Run: headless pygame with SDL's dummy video driver; simulated clock (each Clock.tick advances the game by its frame time, no real sleeping); random seed 0; keys injected as events and as key.get_pressed() state; no mouse input.
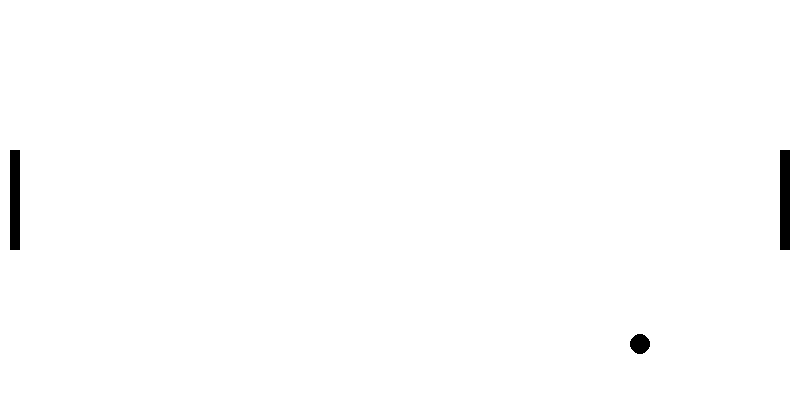
Frame 1 of 4 · flips 1–60 · no input
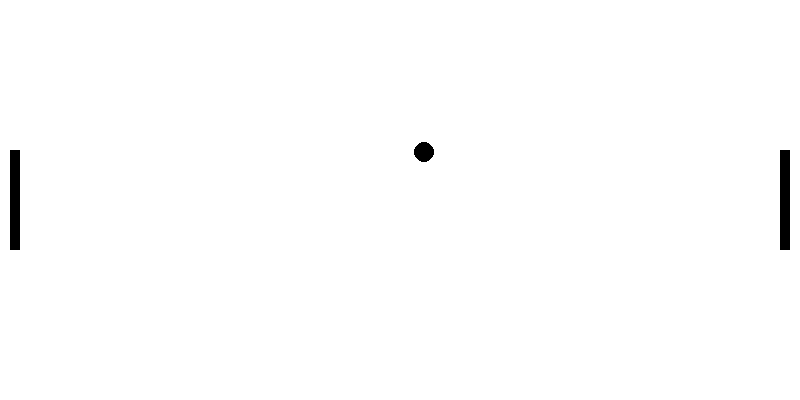
Frame 2 of 4 · flips 61–180 · tapped SPACE, RETURN · held RIGHT (→), D
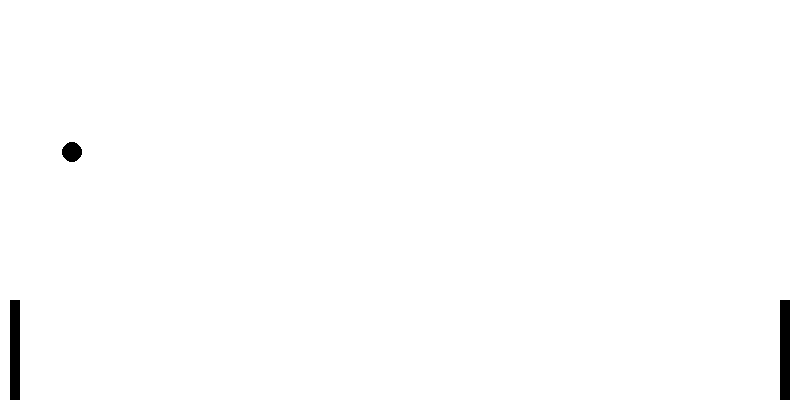
Frame 3 of 4 · flips 181–300 · held DOWN (↓), S
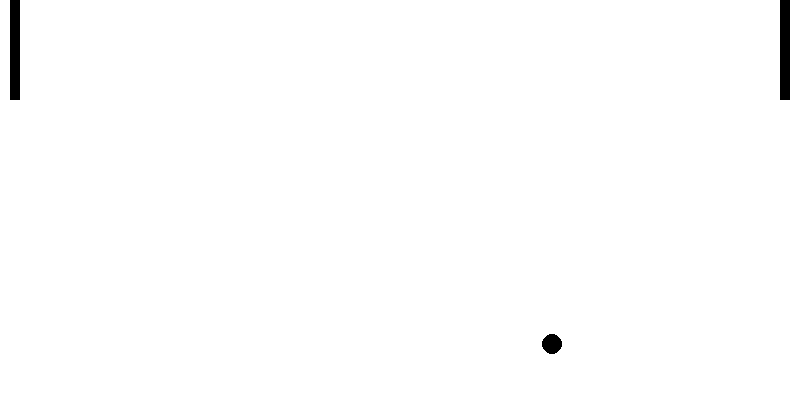
Frame 4 of 4 · flips 301–420 · held LEFT (←), A, UP (↑), W

The pygame program that drew these frames:

import pygame
import sys

# ゲームの初期化
pygame.init()


# 定数の設定
WIDTH, HEIGHT = 800, 400
WHITE = (255, 255, 255)
BLACK = (0, 0, 0)
PADDLE_WIDTH, PADDLE_HEIGHT = 10, 100
PUCK_RADIUS = 10
FPS = 60

# 画面の作成
screen = pygame.display.set_mode((WIDTH, HEIGHT))
pygame.display.set_caption('エアホッケー')

# パドルとパックのクラス
class Paddle(pygame.sprite.Sprite):
    def __init__(self, x, y):
        super().__init__()
        self.image = pygame.Surface((PADDLE_WIDTH, PADDLE_HEIGHT))
        self.image.fill(BLACK)
        self.rect = self.image.get_rect(topleft=(x, y))

    def move(self, y):
        self.rect.y += y
        if self.rect.top < 0:
            self.rect.top = 0
        if self.rect.bottom > HEIGHT:
            self.rect.bottom = HEIGHT

class Puck(pygame.sprite.Sprite):
    def __init__(self):
        super().__init__()
        self.image = pygame.Surface((PUCK_RADIUS * 2, PUCK_RADIUS * 2), pygame.SRCALPHA)
        pygame.draw.circle(self.image, BLACK, (PUCK_RADIUS, PUCK_RADIUS), PUCK_RADIUS)
        self.rect = self.image.get_rect(center=(WIDTH // 2, HEIGHT // 2))
        self.speed_x = 4
        self.speed_y = 4

    def update(self):
        self.rect.x += self.speed_x
        self.rect.y += self.speed_y

        if self.rect.top <= 0 or self.rect.bottom >= HEIGHT:
            self.speed_y = -self.speed_y

        if self.rect.left <= 0 or self.rect.right >= WIDTH:
            self.speed_x = -self.speed_x

# インスタンスの作成
paddle1 = Paddle(10, HEIGHT // 2 - PADDLE_HEIGHT // 2)
paddle2 = Paddle(WIDTH - 20, HEIGHT // 2 - PADDLE_HEIGHT // 2)
puck = Puck()

all_sprites = pygame.sprite.Group()
all_sprites.add(paddle1, paddle2, puck)

# メインゲームループ
clock = pygame.time.Clock()

while True:
    for event in pygame.event.get():
        if event.type == pygame.QUIT:
            pygame.quit()
            sys.exit()

    keys = pygame.key.get_pressed()
    if keys[pygame.K_w]:
        paddle1.move(-5)
    if keys[pygame.K_s]:
        paddle1.move(5)
    if keys[pygame.K_UP]:
        paddle2.move(-5)
    if keys[pygame.K_DOWN]:
        paddle2.move(5)

    puck.update()

    # 衝突処理
    if pygame.sprite.collide_rect(puck, paddle1) or pygame.sprite.collide_rect(puck, paddle2):
        puck.speed_x = -puck.speed_x

    screen.fill(WHITE)
    all_sprites.draw(screen)
    pygame.display.flip()
    clock.tick(FPS)
